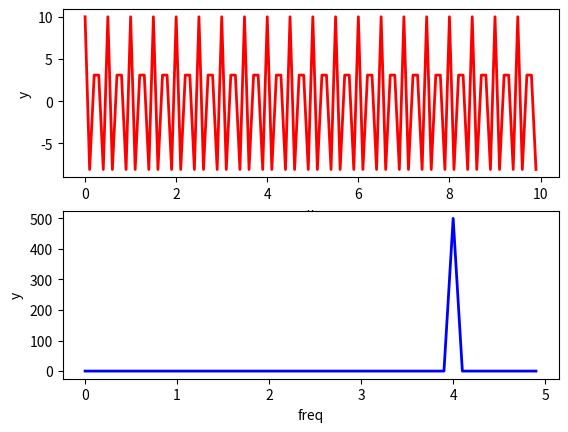

This figure's Python source:
import random
import numpy as np
import matplotlib.pyplot as plt
np.set_printoptions(precision=4, suppress=True)
freq = random.randint(0,5) #設定頻率
sR = 10     #取樣頻率
sI = 1/sR   #取樣區間
t = np.arange(0, 10, sI)   #設定取樣範圍、取樣區間
ft = 10*np.cos(2*np.pi*freq*t) #10*cos(2*pi*f*t)
n = len(ft)
t1 = t[range(int(n/2))]
fi = np.fft.fft(ft)

fi1 = fi[range(int(n/2))]
print('ft=', ft)
print('fi=', fi)
print('freq= ', freq)

fig, ax = plt.subplots(2, 1)

ax[0].plot(t,ft, color="red", linewidth=2)
ax[0].set_xlabel('x')
ax[0].set_ylabel('y')
 
ax[1].plot(t1,fi1, color="blue", linewidth=2)
ax[1].set_xlabel('freq')
ax[1].set_ylabel('y')

plt.show()
